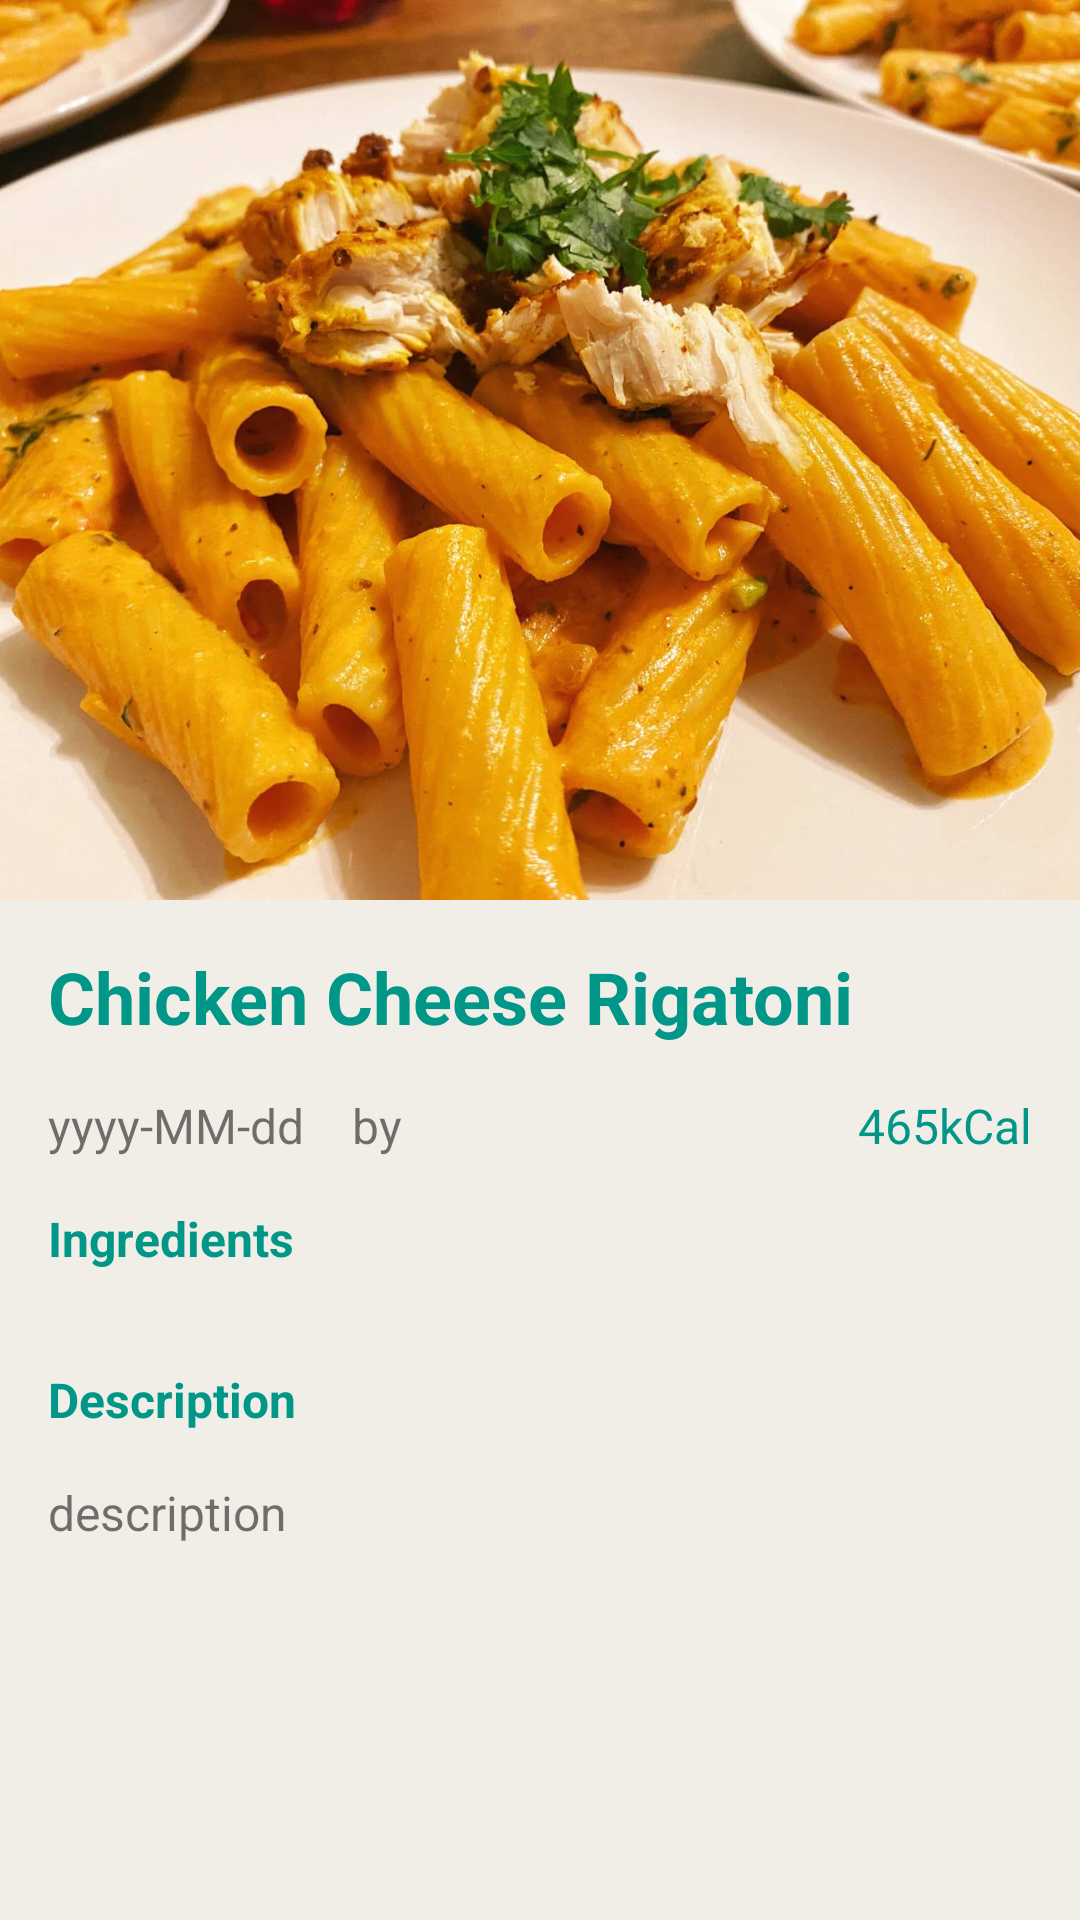

Produce the Android XML layout that renders to this screen, including the resource entries it uses.
<!-- AndroidManifest.xml: application theme Theme.LoseIt -->
<!-- res/layout/activity_recipe_detail.xml -->
<?xml version="1.0" encoding="utf-8"?>
<androidx.core.widget.NestedScrollView xmlns:android="http://schemas.android.com/apk/res/android"
    xmlns:app="http://schemas.android.com/apk/res-auto"
    android:layout_width="match_parent"
    android:layout_height="match_parent"
    android:background="@color/fragment_bg">

    <androidx.constraintlayout.widget.ConstraintLayout
        android:layout_width="match_parent"
        android:layout_height="wrap_content">

        <ImageView
            android:id="@+id/image"
            android:layout_width="match_parent"
            android:layout_height="300dp"
            android:scaleType="centerCrop"
            android:src="@drawable/recipe_sample"
            app:layout_constraintStart_toStartOf="parent"
            app:layout_constraintTop_toTopOf="parent"/>

        <TextView
            android:id="@+id/title"
            android:layout_width="match_parent"
            android:layout_height="wrap_content"
            android:text="Chicken Cheese Rigatoni"
            android:textSize="24dp"
            android:textStyle="bold"
            android:layout_marginTop="16dp"
            android:layout_marginStart="16dp"
            android:textColor="@color/aqua"
            app:layout_constraintStart_toStartOf="parent"
            app:layout_constraintTop_toBottomOf="@id/image"/>

        <TextView
            android:id="@+id/date"
            android:layout_width="wrap_content"
            android:layout_height="wrap_content"
            android:text="yyyy-MM-dd"
            android:textSize="16dp"
            android:layout_marginTop="16dp"
            android:layout_marginStart="16dp"
            app:layout_constraintStart_toStartOf="parent"
            app:layout_constraintTop_toBottomOf="@id/title"/>

        <TextView
            android:id="@+id/author"
            android:layout_width="wrap_content"
            android:layout_height="wrap_content"
            android:text="by"
            android:textSize="16dp"
            android:layout_marginStart="16dp"
            app:layout_constraintStart_toEndOf="@id/date"
            app:layout_constraintTop_toTopOf="@id/date"
            app:layout_constraintBottom_toBottomOf="@id/date"/>

        <TextView
            android:id="@+id/calorie"
            android:layout_width="wrap_content"
            android:layout_height="wrap_content"
            android:text="465kCal"
            android:textSize="16dp"
            android:layout_marginEnd="16dp"
            android:textColor="@color/aqua"
            app:layout_constraintEnd_toEndOf="parent"
            app:layout_constraintTop_toTopOf="@id/date"
            app:layout_constraintBottom_toBottomOf="@id/date"/>

        <TextView
            android:id="@+id/labelIngredients"
            android:layout_width="wrap_content"
            android:layout_height="wrap_content"
            android:text="Ingredients"
            android:textSize="16dp"
            android:textColor="@color/aqua"
            android:textStyle="bold"
            android:layout_marginTop="16dp"
            android:layout_marginStart="16dp"
            app:layout_constraintStart_toStartOf="parent"
            app:layout_constraintTop_toBottomOf="@id/date"/>

        <androidx.recyclerview.widget.RecyclerView
            android:id="@+id/ingredients_list"
            android:layout_width="match_parent"
            android:layout_height="wrap_content"
            android:layout_marginTop="16dp"
            android:layout_marginStart="16dp"
            android:layout_marginEnd="16dp"
            android:orientation="vertical"
            app:layout_constraintTop_toBottomOf="@+id/labelIngredients" />

        <TextView
            android:id="@+id/labelDescription"
            android:layout_width="wrap_content"
            android:layout_height="wrap_content"
            android:text="Description"
            android:textSize="16dp"
            android:textColor="@color/aqua"
            android:textStyle="bold"
            android:layout_marginTop="16dp"
            android:layout_marginStart="16dp"
            app:layout_constraintStart_toStartOf="parent"
            app:layout_constraintTop_toBottomOf="@id/ingredients_list"/>

        <TextView
            android:id="@+id/description"
            android:layout_width="match_parent"
            android:layout_height="wrap_content"
            android:text="description"
            android:textSize="16dp"
            android:layout_margin="16dp"
            android:paddingBottom="16dp"
            app:layout_constraintStart_toStartOf="parent"
            app:layout_constraintTop_toBottomOf="@id/labelDescription"/>

    </androidx.constraintlayout.widget.ConstraintLayout>

</androidx.core.widget.NestedScrollView>
<!-- resources referenced by this layout -->
<resources>
  <color name="aqua">#009688</color>
  <color name="fragment_bg">#F1EDE7</color>
  <!-- drawable recipe_sample: jpeg bitmap (drawable, 163955 bytes) -->
  <style name="Theme.LoseIt" parent="Theme.MaterialComponents.DayNight.NoActionBar">
          
          <item name="colorPrimary">#6FB8A1</item>
          <item name="colorPrimaryVariant">@color/purple_700</item>
          <item name="colorOnPrimary">@color/white</item>
          
          <item name="colorSecondary">@color/teal_200</item>
          <item name="colorSecondaryVariant">@color/teal_700</item>
          <item name="colorOnSecondary">@color/black</item>
          
          <item name="android:statusBarColor">#6FB8A1</item>
          
  
      </style>
  <color name="purple_700">#FF3700B3</color>
  <color name="white">#FFFFFFFF</color>
  <color name="teal_200">#FF03DAC5</color>
  <color name="teal_700">#FF018786</color>
  <color name="black">#FF000000</color>
</resources>
